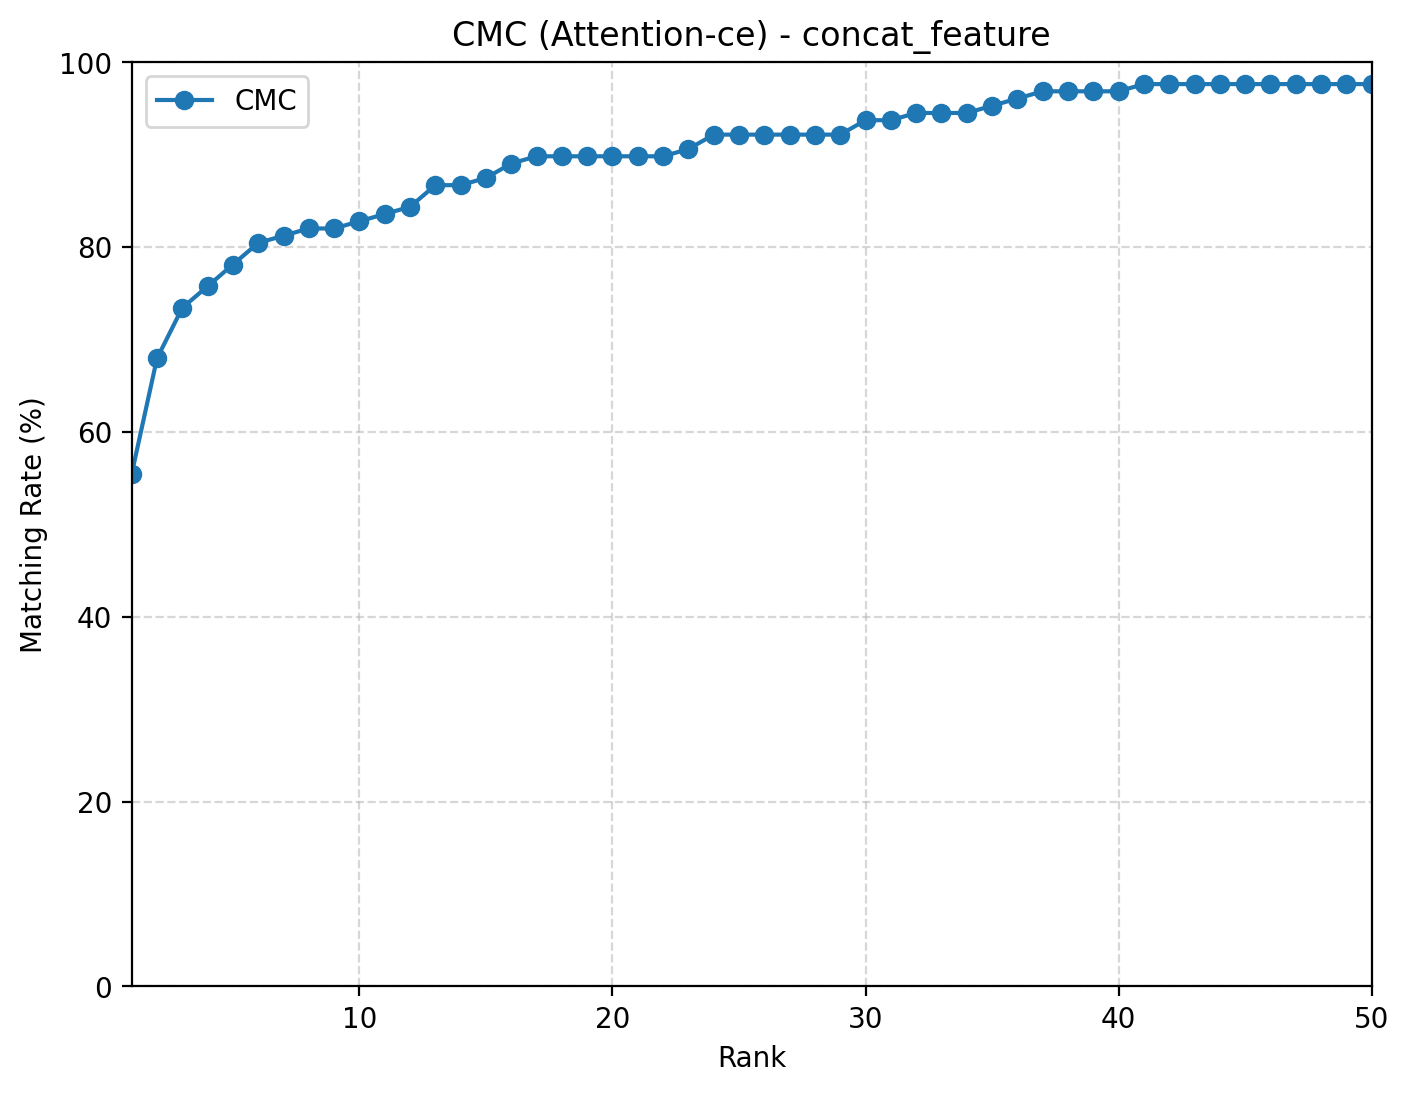

The file beside this chart, header and first rows:
rank, cmc
1, 0.5547
2, 0.6797
3, 0.7344
4, 0.7578
5, 0.7812
6, 0.8047
7, 0.8125
8, 0.8203
9, 0.8203
10, 0.8281
11, 0.8359
12, 0.8438
13, 0.8672
14, 0.8672
15, 0.875
16, 0.8906
17, 0.8984
18, 0.8984
19, 0.8984
20, 0.8984
21, 0.8984
22, 0.8984
23, 0.9062
24, 0.9219
25, 0.9219
26, 0.9219
27, 0.9219
28, 0.9219
29, 0.9219
30, 0.9375
31, 0.9375
32, 0.9453
33, 0.9453
34, 0.9453
35, 0.9531
36, 0.9609
37, 0.9688
38, 0.9688
39, 0.9688
40, 0.9688
41, 0.9766
42, 0.9766
43, 0.9766
44, 0.9766
45, 0.9766
46, 0.9766
47, 0.9766
48, 0.9766
49, 0.9766
50, 0.9766
